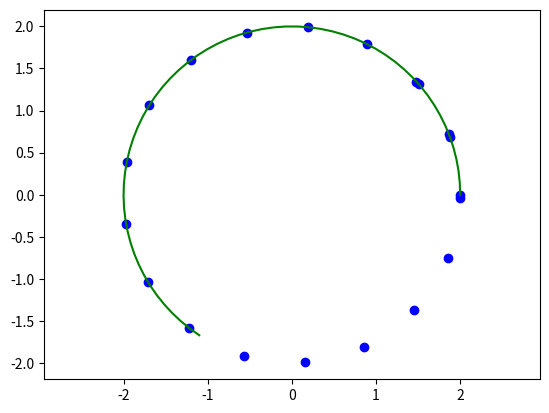

Here is the Python script that generated this plot:
import numpy as np
from scipy import interpolate
import matplotlib.pyplot as plt

t = np.linspace(0, 7, 20)
R = 2

x = R * np.cos(t)
y = R * np.sin(t)

spline_coords, figure_spline_part = interpolate.splprep([x, y], s=0)
# out = interpolate.splev(figure_spline_part, spline_coords)

figure_spline_part_manual = np.arange(0, 0.6, 0.01)
spline_curve = interpolate.splev(figure_spline_part_manual, spline_coords)

plt.plot(x, y, 'bo')
plt.plot(spline_curve[0], spline_curve[1], 'g')

plt.axis('equal')
plt.savefig('slide_1_spline.png')
